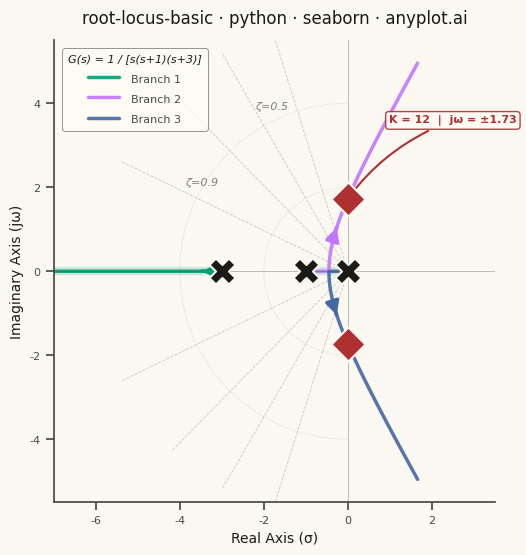

Reproduce this figure in Python.
"""anyplot.ai
root-locus-basic: Root Locus Plot for Control Systems
Library: seaborn | Python 3.13
Quality: pending | Updated: 2026-06-17
"""

import os

import matplotlib.pyplot as plt
import numpy as np
import pandas as pd
import seaborn as sns


# Theme tokens
THEME = os.getenv("ANYPLOT_THEME", "light")
PAGE_BG = "#FAF8F1" if THEME == "light" else "#1A1A17"
ELEVATED_BG = "#FFFDF6" if THEME == "light" else "#242420"
INK = "#1A1A17" if THEME == "light" else "#F0EFE8"
INK_SOFT = "#4A4A44" if THEME == "light" else "#B8B7B0"
INK_MUTED = "#6B6A63" if THEME == "light" else "#A8A79F"

# Imprint palette — canonical order, first series always #009E73
IMPRINT_PALETTE = ["#009E73", "#C475FD", "#4467A3", "#BD8233", "#AE3030", "#2ABCCD", "#954477", "#99B314"]
BRANCH_PALETTE = IMPRINT_PALETTE[:3]  # three branches
STABILITY_RED = IMPRINT_PALETTE[4]  # matte red — stability boundary semantic role

# Data — Transfer function G(s) = 1 / [s(s+1)(s+3)]
# Open-loop poles at s = 0, -1, -3; no finite zeros
open_loop_poles = np.array([0.0, -1.0, -3.0])
num_coeffs = np.array([1.0])
den_coeffs = np.poly(open_loop_poles)

gains = np.concatenate(
    [
        np.linspace(0, 0.5, 200),
        np.linspace(0.5, 4.0, 400),
        np.linspace(4.0, 12.0, 400),
        np.linspace(12.0, 50.0, 300),
        np.linspace(50.0, 200.0, 200),
    ]
)

n_poles = len(open_loop_poles)
all_real = []
all_imag = []
all_gain = []
all_branch = []

prev_roots = np.sort(open_loop_poles).astype(complex)

for k in gains:
    char_poly = den_coeffs.copy()
    char_poly[-1] += k * num_coeffs[-1]
    roots = np.roots(char_poly)

    sorted_roots = np.empty_like(roots)
    available = list(range(len(roots)))
    for i in range(len(prev_roots)):
        distances = np.abs(roots[available] - prev_roots[i])
        best = np.argmin(distances)
        sorted_roots[i] = roots[available[best]]
        available.pop(best)
    prev_roots = sorted_roots

    for b in range(n_poles):
        all_real.append(sorted_roots[b].real)
        all_imag.append(sorted_roots[b].imag)
        all_gain.append(k)
        all_branch.append(f"Branch {b + 1}")

df = pd.DataFrame({"Real": all_real, "Imaginary": all_imag, "Gain K": all_gain, "Branch": all_branch})

# Imaginary axis crossings — K_critical = 12 by Routh criterion
k_crit = 12.0
char_at_crit = den_coeffs.copy()
char_at_crit[-1] += k_crit * num_coeffs[-1]
crit_roots = np.roots(char_at_crit)
imag_crossings = crit_roots[np.abs(crit_roots.real) < 0.05]

df_poles = pd.DataFrame({"Real": open_loop_poles.real, "Imaginary": np.zeros_like(open_loop_poles)})

crossing_pts = [(c.real, c.imag) for c in imag_crossings if np.abs(c.imag) > 0.01]
df_crossings = pd.DataFrame(crossing_pts, columns=["Real", "Imaginary"])

# Constant damping ratio reference lines
r_line = np.linspace(0, 6, 150)
damping_rows = []
for zeta in [0.3, 0.5, 0.7, 0.9]:
    angle = np.arccos(zeta)
    for r in r_line:
        x = -r * np.cos(angle)
        y_pos = r * np.sin(angle)
        damping_rows.append({"Real": x, "Imaginary": y_pos, "zeta": f"ζ={zeta}", "half": "upper"})
        damping_rows.append({"Real": x, "Imaginary": -y_pos, "zeta": f"ζ={zeta}", "half": "lower"})
df_damping = pd.DataFrame(damping_rows)

# Constant natural frequency semicircles
wn_rows = []
for wn in [2, 4]:
    theta = np.linspace(np.pi / 2, np.pi, 80)
    for t in theta:
        wn_rows.append({"Real": wn * np.cos(t), "Imaginary": wn * np.sin(t), "wn": f"ωn={wn}", "half": "upper"})
        wn_rows.append({"Real": wn * np.cos(t), "Imaginary": -wn * np.sin(t), "wn": f"ωn={wn}", "half": "lower"})
df_wn = pd.DataFrame(wn_rows)

# Plot — square canvas (2400 × 2400 px) suits equal-aspect root locus geometry
sns.set_theme(
    style="ticks",
    rc={
        "figure.facecolor": PAGE_BG,
        "axes.facecolor": PAGE_BG,
        "axes.edgecolor": INK_SOFT,
        "axes.labelcolor": INK,
        "text.color": INK,
        "xtick.color": INK_SOFT,
        "ytick.color": INK_SOFT,
        "grid.color": INK,
        "grid.alpha": 0.12,
        "legend.facecolor": ELEVATED_BG,
        "legend.edgecolor": INK_SOFT,
    },
)

fig, ax = plt.subplots(figsize=(6, 6), dpi=400, facecolor=PAGE_BG)
ax.set_facecolor(PAGE_BG)

# Reference grid — damping ratio lines
for half in ["upper", "lower"]:
    subset = df_damping[df_damping["half"] == half]
    sns.lineplot(
        data=subset,
        x="Real",
        y="Imaginary",
        hue="zeta",
        palette=[INK_MUTED] * 4,
        linewidth=0.6,
        linestyle="--",
        alpha=0.35,
        sort=False,
        legend=False,
        ax=ax,
    )

# Reference grid — natural frequency semicircles
for half in ["upper", "lower"]:
    subset = df_wn[df_wn["half"] == half]
    sns.lineplot(
        data=subset,
        x="Real",
        y="Imaginary",
        hue="wn",
        palette=[INK_MUTED] * 2,
        linewidth=0.6,
        linestyle=":",
        alpha=0.3,
        sort=False,
        legend=False,
        ax=ax,
    )

# Real-axis locus segments (highlighted as thick semi-transparent bands)
ax.plot([-8, -3], [0, 0], color=BRANCH_PALETTE[0], linewidth=6, alpha=0.18, solid_capstyle="round")
ax.plot([-1, 0], [0, 0], color=BRANCH_PALETTE[0], linewidth=6, alpha=0.18, solid_capstyle="round")

# Main locus branches — seaborn lineplot with hue grouping
sns.lineplot(
    data=df,
    x="Real",
    y="Imaginary",
    hue="Branch",
    palette=BRANCH_PALETTE,
    linewidth=2.5,
    alpha=0.9,
    sort=False,
    legend=True,
    ax=ax,
)

# Direction arrows for increasing gain
for b_idx, branch_name in enumerate(df["Branch"].unique()):
    branch_data = df[df["Branch"] == branch_name]
    n_pts = len(branch_data)
    arrow_idx = int(n_pts * 0.4)
    if arrow_idx + 5 < n_pts:
        x0 = branch_data.iloc[arrow_idx]["Real"]
        y0 = branch_data.iloc[arrow_idx]["Imaginary"]
        x1 = branch_data.iloc[arrow_idx + 5]["Real"]
        y1 = branch_data.iloc[arrow_idx + 5]["Imaginary"]
        dx, dy = x1 - x0, y1 - y0
        ax.annotate(
            "",
            xy=(x0 + dx * 0.5, y0 + dy * 0.5),
            xytext=(x0, y0),
            arrowprops={"arrowstyle": "-|>", "color": BRANCH_PALETTE[b_idx], "lw": 2.5, "mutation_scale": 20},
        )

# Open-loop poles (×) — theme-adaptive ink color
sns.scatterplot(
    data=df_poles,
    x="Real",
    y="Imaginary",
    color=INK,
    marker="X",
    s=350,
    edgecolor=PAGE_BG,
    linewidth=1.5,
    zorder=10,
    legend=False,
    ax=ax,
)

# Stability boundary crossings (◆) — matte red semantic anchor
sns.scatterplot(
    data=df_crossings,
    x="Real",
    y="Imaginary",
    color=STABILITY_RED,
    marker="D",
    s=300,
    edgecolor=PAGE_BG,
    linewidth=1.5,
    zorder=10,
    legend=False,
    ax=ax,
)

# Annotate stability crossing
crossing_y = np.sqrt(3)
ax.annotate(
    f"K = {k_crit:.0f}  |  jω = ±{crossing_y:.2f}",
    xy=(0.0, crossing_y),
    xytext=(2.5, crossing_y + 1.8),
    fontsize=8,
    color=STABILITY_RED,
    fontweight="bold",
    ha="center",
    bbox={
        "boxstyle": "round,pad=0.3",
        "facecolor": ELEVATED_BG,
        "edgecolor": STABILITY_RED,
        "alpha": 0.9,
        "linewidth": 1,
    },
    arrowprops={"arrowstyle": "->", "color": STABILITY_RED, "lw": 1.5, "connectionstyle": "arc3,rad=0.15"},
)

# Damping ratio labels
for zeta in [0.5, 0.9]:
    angle = np.arccos(zeta)
    label_r = 4.2
    lx = -label_r * np.cos(angle)
    ly = label_r * np.sin(angle)
    ax.text(lx - 0.1, ly + 0.2, f"ζ={zeta}", fontsize=8, color=INK_MUTED, alpha=0.85, style="italic")

# Axis reference lines (real and imaginary axes)
ax.axhline(0, color=INK_SOFT, linewidth=0.5, alpha=0.5)
ax.axvline(0, color=INK_SOFT, linewidth=0.5, alpha=0.5)

# Style
title = "root-locus-basic · python · seaborn · anyplot.ai"
n = len(title)
ratio = 67 / n if n > 67 else 1.0
title_fontsize = max(8, round(12 * ratio))

ax.set_title(title, fontsize=title_fontsize, color=INK, pad=12)
ax.set_xlabel("Real Axis (σ)", fontsize=10, color=INK)
ax.set_ylabel("Imaginary Axis (jω)", fontsize=10, color=INK)
ax.tick_params(axis="both", labelsize=8, colors=INK_SOFT)
ax.set_xlim(-7, 3.5)
ax.set_ylim(-5.5, 5.5)
ax.set_aspect("equal")
sns.despine(ax=ax)

# Refine legend with transfer function context
legend = ax.get_legend()
if legend:
    legend.set_title("G(s) = 1 / [s(s+1)(s+3)]")
    legend.get_title().set_fontsize(8)
    legend.get_title().set_fontstyle("italic")
    legend.get_title().set_color(INK)
    for text in legend.get_texts():
        text.set_fontsize(8)
        text.set_color(INK_SOFT)
    legend.set_frame_on(True)
    legend.get_frame().set_facecolor(ELEVATED_BG)
    legend.get_frame().set_edgecolor(INK_SOFT)
    legend.get_frame().set_linewidth(0.5)

# Save
plt.savefig(f"plot-{THEME}.png", dpi=400, facecolor=PAGE_BG)
plt.close()
